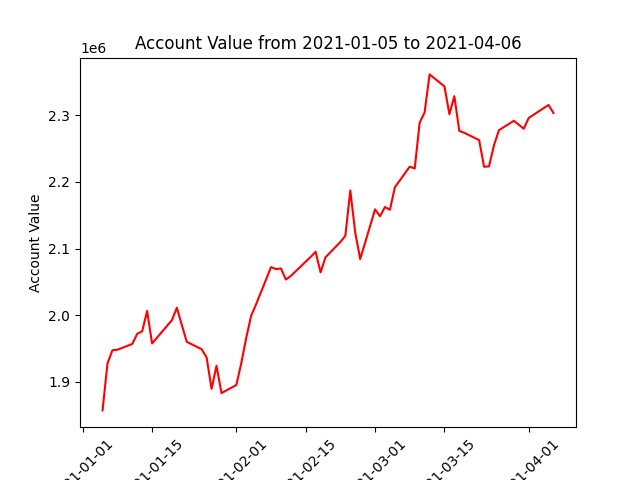

The table this chart was drawn from, first rows:
datadate, account_value
20210105, 1857342
20210106, 1927973
20210107, 1947546
20210108, 1948342
20210111, 1956988
20210112, 1972292
20210113, 1975969
20210114, 2006484
20210115, 1957757
20210119, 1992711
20210120, 2011363
20210121, 1985359
20210122, 1960211
20210125, 1949106
20210126, 1936836
20210127, 1889675
20210128, 1924314
20210129, 1883316
20210201, 1895393
20210202, 1928219
20210203, 1966253
20210204, 1999593
20210205, 2016720
20210208, 2072235
20210209, 2069314
20210210, 2070275
20210211, 2053615
20210212, 2059082
20210216, 2087588
20210217, 2095269
20210218, 2064383
20210219, 2087049
20210222, 2109974
20210223, 2119183
20210224, 2187251
20210225, 2123964
20210226, 2084332
20210301, 2158921
20210302, 2148464
20210303, 2162438
20210304, 2158254
20210305, 2192096
20210308, 2223046
20210309, 2220145
20210310, 2288988
20210311, 2304457
20210312, 2361351
20210315, 2343346
20210316, 2301637
20210317, 2328715
20210318, 2276619
20210319, 2273751
20210322, 2262775
20210323, 2222750
20210324, 2223443
20210325, 2255191
20210326, 2277673
20210329, 2291709
20210330, 2285905
20210331, 2279811
... 3 more rows
